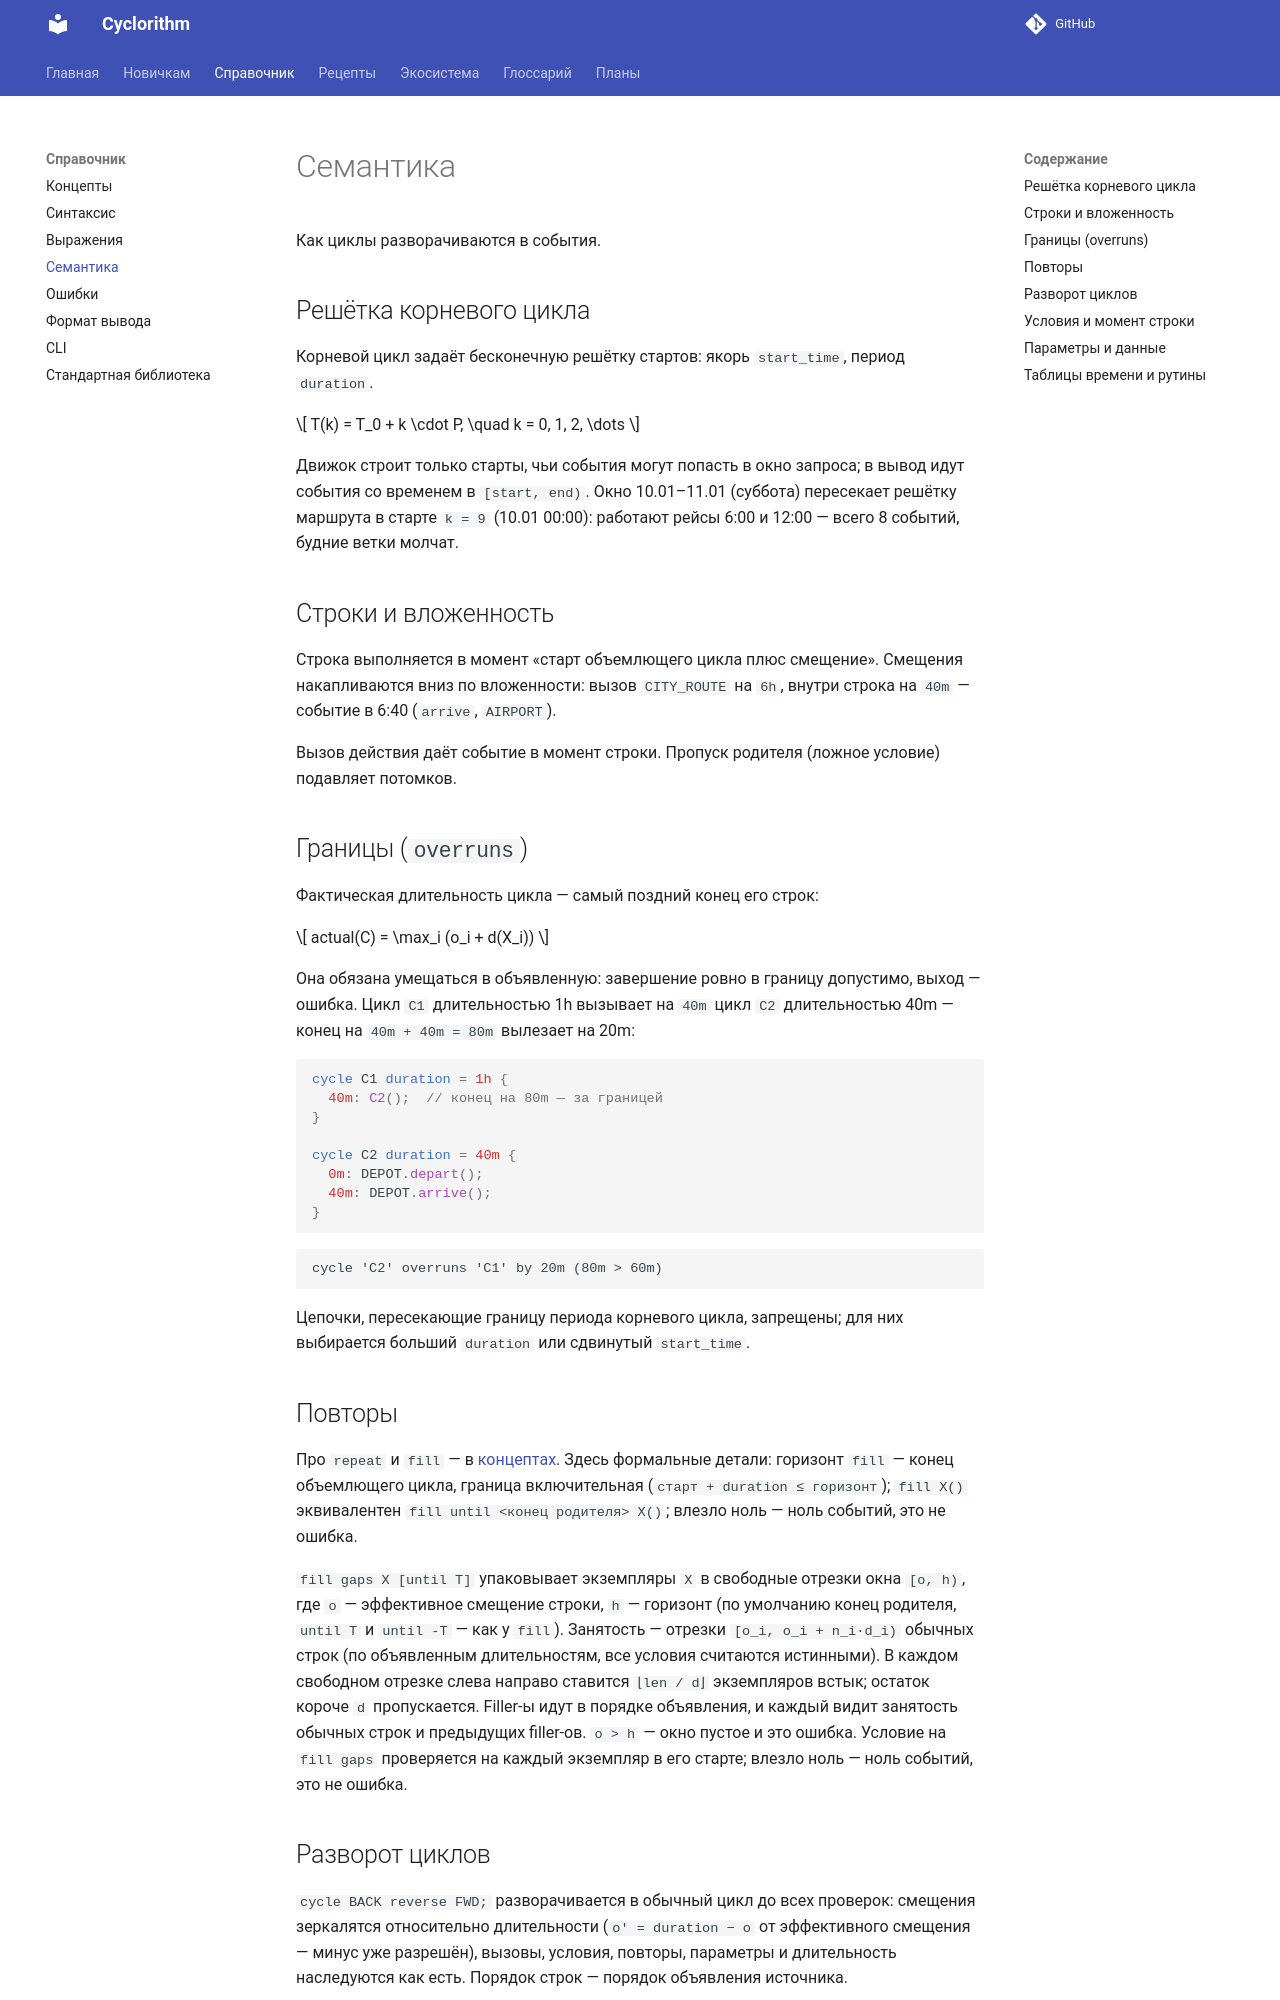

repository: MaksPV/cyclorithm · page: reference/semantics/index.html · generator: mkdocs

# Семантика

Как циклы разворачиваются в события.

## Часовые пояса

!!! danger "Переходы DST не поддерживаются"
    Движок не знает летнего/зимнего времени: сутки всегда ровно 24 часа,
    офсеты постоянны. Зоны с переходами (IANA-имена вроде `Europe/Berlin`)
    отклоняются ошибкой `invalid-timezone`; правильное DST — в [todo](../todo.md).

`timezone` расписания (опционально) — только `Z` или числовой `±HH:MM`.
Наивные литералы файла (`start_time`) интерпретируются в кадре
`file_zone.or(query_zone)`: зона файла, иначе — зона окна (`start`/`from`),
иначе — 1:1 как написано. Город пишут в файле один раз — дальше расписание
смотрят из любой точки земли: файл абсолютен, зона окна влияет только
на подписи. Без города в файле наивное читается в городе, из которого
спрашивают: стены стоят, инстанты = стена − зона окна.
Aware-литералы с собственным суффиксом — абсолютны всегда.
Окно вывода форматируется в зоне `start`/`from`,
иначе — в зоне файла, иначе — наивно. Дефолтное окно (без `--from`,
дельта `+DURATION` от now) — в системной зоне ОС. Сравнение дат — по абсолютным мс.

Календарные встроенные (`hour`, `dow`, `morning`, `evening`, `datestr`, …)
считают по стене кадра (`at.wall`), поэтому кадру подчиняются: наивный
`route.cyclo` с окном `09:00+03:00` держит стены (06:00, 10:00, 14:00)
и 18:00-рейс на месте — `commute(at)` видит московский вечер, всего
18 событий. Сравнение дат-как-строк (`at >= "2026-01-10"`) — тоже по стене.

## Решётка корневого цикла

Корневой цикл задаёт бесконечную решётку стартов: якорь `start_time`
(с учётом `timezone` файла), период `duration`.

$$
T(k) = T_0 + k \cdot P, \quad k = 0, 1, 2, \dots
$$

Движок строит только старты, чьи события могут попасть в окно запроса;
в вывод идут события со временем в `[start, end)`. Окно 10.01–11.01 (суббота)
пересекает решётку маршрута в старте `k = 9` (10.01 00:00): работают рейсы
6:00 и 12:00 — всего 8 событий, будние ветки молчат.

## Строки и вложенность

Строка выполняется в момент «старт объемлющего цикла плюс смещение».
Смещения накапливаются вниз по вложенности: вызов `CITY_ROUTE` на `6h`,
внутри строка на `40m` — событие в 6:40 (`arrive`, `AIRPORT`).

Вызов действия даёт событие в момент строки. Пропуск родителя (ложное
условие) подавляет потомков.

## Границы (`overruns`)

Фактическая длительность цикла — самый поздний конец его строк:

$$
actual(C) = \max_i (o_i + d(X_i))
$$

Она обязана умещаться в объявленную: завершение ровно в границу допустимо,
выход — ошибка. Цикл `C1` длительностью 1h вызывает на `40m` цикл `C2`
длительностью 40m — конец на `40m + 40m = 80m` вылезает на 20m:

```cyclo
cycle C1 duration = 1h {
  40m: C2();  // конец на 80m — за границей
}

cycle C2 duration = 40m {
  0m: DEPOT.depart();
  40m: DEPOT.arrive();
}
```

```text
cycle 'C2' overruns 'C1' by 20m (80m > 60m)
```

Цепочки, пересекающие границу периода корневого цикла, запрещены; для них
выбирается больший `duration` или сдвинутый `start_time`.

## Повторы

Про `repeat` и `fill` — в [концептах](concepts.md). Здесь формальные
детали: горизонт `fill` — конец объемлющего цикла, граница включительная
(`старт + duration ≤ горизонт`); `fill X()` эквивалентен
`fill until <конец родителя> X()`; влезло ноль — ноль событий, это не ошибка.

`fill gaps X [pack DIR] [until T]` упаковывает экземпляры `X` в свободные отрезки
окна `[o, h)`, где `o` — эффективное смещение строки, `h` — горизонт
(по умолчанию конец родителя, `until T` и `until -T` — как у `fill`).
Занятость — отрезки `[o_i, o_i + n_i·d_i)` обычных строк (по объявленным
длительностям, все условия считаются истинными). В каждом свободном
отрезке `[a, b)` ставится `n = ⌊len / d⌋` экземпляров встык; остаток
короче `d` пропускается. Направление упаковки `DIR`:
`pack left` (default) — старт блока в `a`;
`pack right` — старт блока в `b − n·d`;
`pack center` — старт блока в `a + (len − n·d) / 2` с округлением сдвига вниз.
Filler-ы идут в порядке объявления, и каждый
видит занятость обычных строк и предыдущих filler-ов. `o > h` — окно
пустое и это ошибка. Условие на `fill gaps` проверяется на каждый
экземпляр в его старте; влезло ноль — ноль событий, это не ошибка.

## Разворот циклов

`cycle BACK reverse FWD;` разворачивается в обычный цикл до всех проверок:
смещения зеркалятся относительно длительности (`o' = duration − o`
от эффективного смещения — минус уже разрешён), вызовы, условия, повторы,
параметры и длительность наследуются как есть. Порядок строк — порядок
объявления источника.

Зеркало корректно ложится, когда плечи кончаются на `duration`: крайние
строки `0 ↔ duration` меняются местами. Середина с асимметричными плечами
правится руками отдельным явным циклом. Проверки идут на результате общим
порядком (`cycle-overruns` и остальные): вылезшее за длительность зеркало —
ошибка. Цепочки запрещены — источник обязан быть явным циклом
(иначе `recursive`); рутина или точка как источник — `wrong-kind`,
нет имени — `unknown-cycle`.

## Условия и момент строки

Момент строки `at` — словарь кадра `{wall, abs, zone}`: `wall` — стена
(представление в зоне кадра `file.or(query)`), `abs` — миллисекунды epoch,
`zone` — сдвиг кадра в мс. Инвариант: `wall ≡ abs + zone`; без зон
`wall == abs`. Доступ — только явный (`at.wall`, `at.abs`): голый `at`
в арифметике и сравнениях с числами — `type-mismatch`. В телах объявлений
`fun`/`pred` `at` означает время места вызова: предикат ниже в строке
`[commute(at)] 18h` вычисляется для момента строки — старта плюс 18h.

```cyclo
root_cycle start_time = "2026-01-09T02:00:00", duration = 24h {
  [commute(at)] 18h: CITY_ROUTE();  // сработает в 20:00, а не в 18:00
}
```

Смещение — не время суток: при старте в 02:00 строка стреляет в 20:00,
при старте в полночь та же строка стреляла бы в 18:00. Условие уже решает
по готовому моменту.
